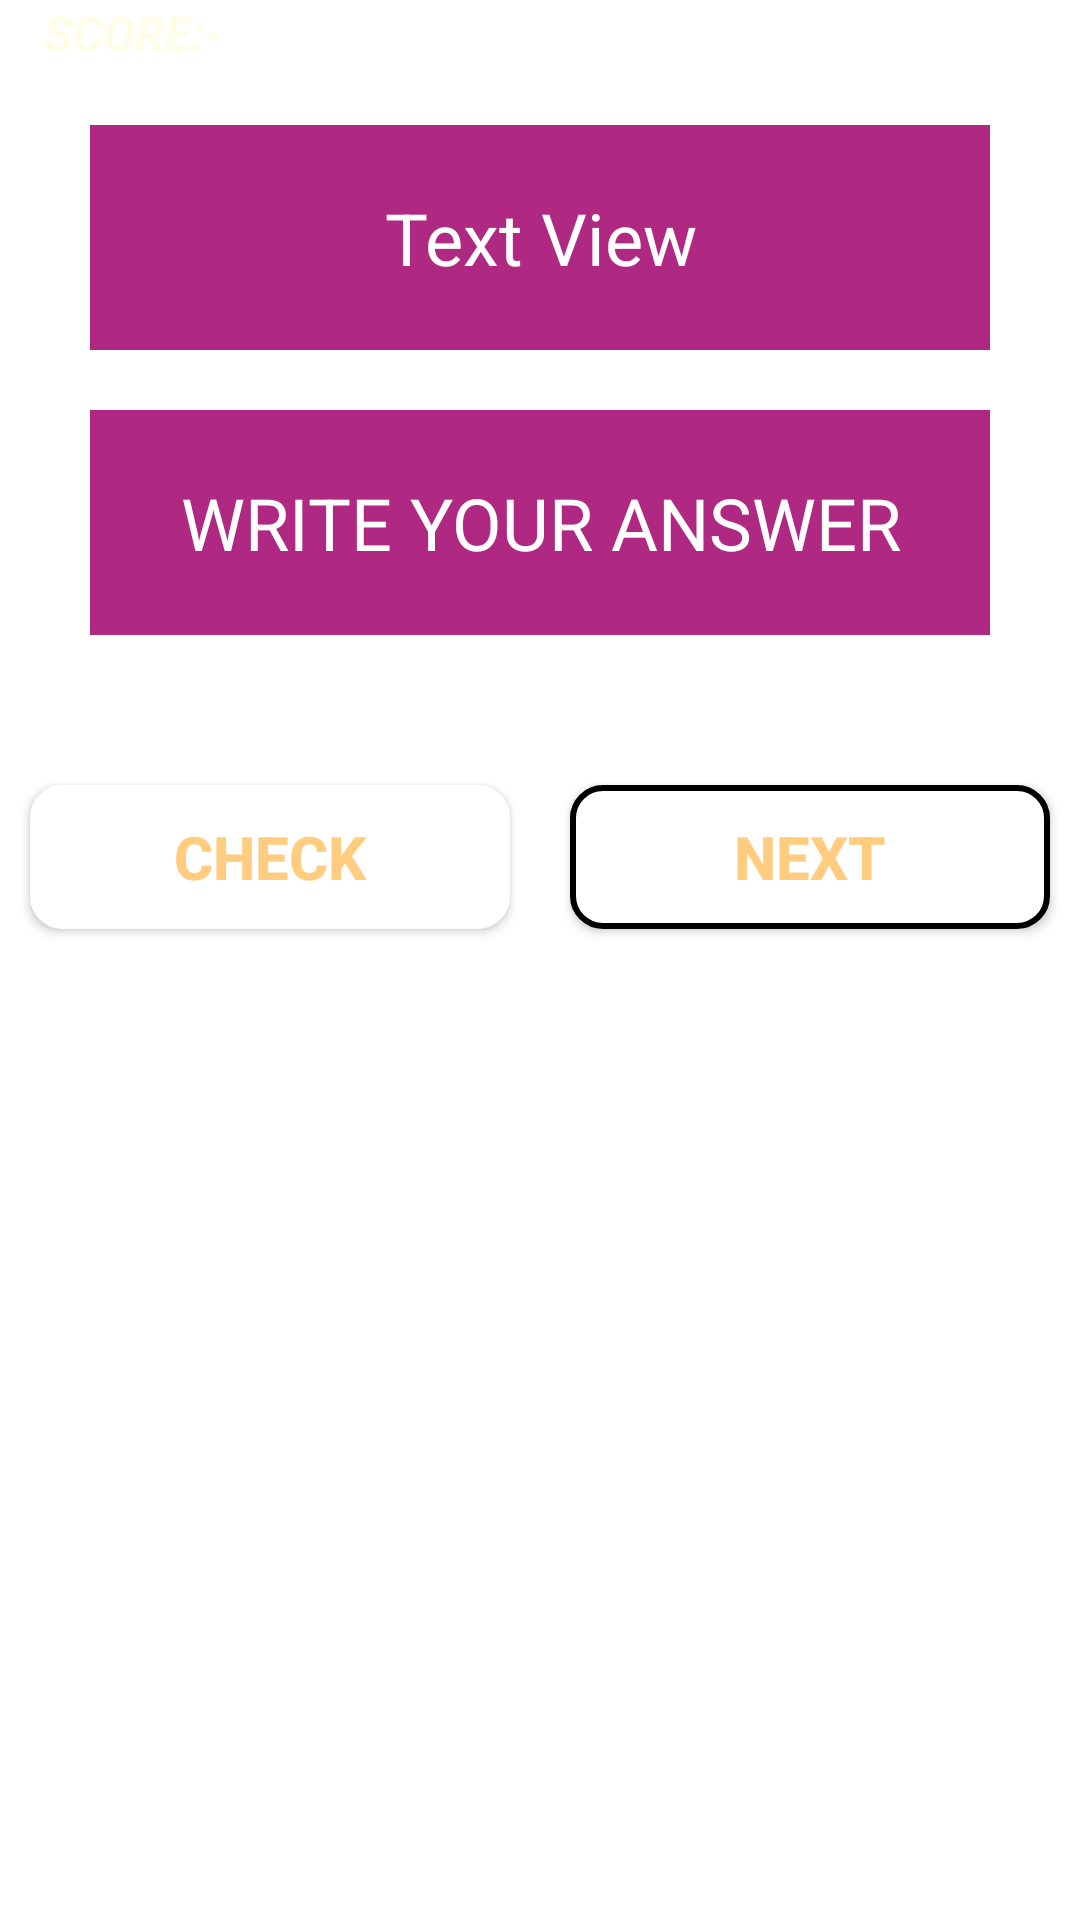

This screen was rendered from an Android layout file. Write that file and the resources it references.
<!-- AndroidManifest.xml: activity theme Theme.AddGame -->
<!-- res/layout/activity_addition.xml -->
<?xml version="1.0" encoding="utf-8"?>
<LinearLayout xmlns:android="http://schemas.android.com/apk/res/android"
    xmlns:app="http://schemas.android.com/apk/res-auto"
    xmlns:tools="http://schemas.android.com/tools"
    android:layout_width="match_parent"
    android:layout_height="match_parent"
    android:layout_margin="5dp"
    android:background="@drawable/second"
    android:gravity="center_horizontal"
    android:orientation="vertical"
    tools:context=".AdditionActivity">

    <LinearLayout
        android:layout_width="match_parent"
        android:layout_height="wrap_content"
        android:orientation="horizontal">

        <TextView
            android:id="@+id/textView6"
            android:layout_width="wrap_content"
            android:layout_height="wrap_content"
            android:layout_weight="1"
            android:gravity="center_horizontal"
            android:text="@string/score"
            android:textAllCaps="true"
            android:textColor="#FFFDE7"
            android:textSize="16sp"
            android:textStyle="bold|italic" />

        <TextView
            android:id="@+id/txtScore"
            android:layout_width="wrap_content"
            android:layout_height="wrap_content"
            android:layout_weight="1"
            android:text="0"
            android:textAllCaps="true"
            android:textColor="@color/white"
            android:textSize="16sp"
            android:textStyle="bold|italic" />

        <TextView
            android:id="@+id/textView2"
            android:layout_width="wrap_content"
            android:layout_height="wrap_content"
            android:layout_weight="1"
            android:gravity="center_horizontal"
            android:text="@string/life"
            android:textAllCaps="true"
            android:textColor="@color/white"
            android:textSize="16sp"
            android:textStyle="bold|italic" />

        <TextView
            android:id="@+id/txtLife"
            android:layout_width="wrap_content"
            android:layout_height="wrap_content"
            android:layout_weight="1"
            android:text="3"
            android:textAllCaps="true"
            android:textColor="@color/white"
            android:textSize="16sp"
            android:textStyle="bold|italic" />

        <TextView
            android:id="@+id/textView4"
            android:layout_width="wrap_content"
            android:layout_height="wrap_content"
            android:layout_weight="1"
            android:gravity="center_horizontal"
            android:text="@string/time"
            android:textAllCaps="true"
            android:textColor="@color/white"
            android:textSize="16sp"
            android:textStyle="bold|italic" />

        <TextView
            android:id="@+id/txtTime"
            android:layout_width="wrap_content"
            android:layout_height="wrap_content"
            android:layout_weight="1"
            android:text="60"
            android:textAllCaps="true"
            android:textColor="@color/white"
            android:textSize="16sp"
            android:textStyle="bold|italic" />

    </LinearLayout>

    <TextView
        android:id="@+id/txtQ"
        android:layout_width="300dp"
        android:layout_height="75dp"
        android:layout_marginTop="20dp"
        android:background="#AF2882"
        android:gravity="center_horizontal|center_vertical"
        android:text="Text View"
        android:textColor="@color/white"
        android:textSize="24sp" />

    <EditText
        android:id="@+id/edtTxtAns"
        android:layout_width="300dp"
        android:layout_height="75dp"
        android:layout_marginTop="20dp"
        android:background="#FFAF2882"
        android:gravity="center_horizontal|center_vertical"
        android:hint="@string/write"
        android:inputType="number"
        android:textColor="@color/white"
        android:textColorHint="@color/white"
        android:textSize="24sp" />

    <LinearLayout
        android:layout_width="match_parent"
        android:layout_height="wrap_content"
        android:layout_marginTop="40dp"
        android:orientation="horizontal">

        <Button
            android:id="@+id/btnCheck"
            android:layout_width="wrap_content"
            android:layout_height="match_parent"
            android:layout_margin="10dp"
            android:layout_weight="1"
            android:background="@drawable/button_shape"
            android:backgroundTint="@color/white"
            android:text="@string/check"
            android:textColor="#FFCC80"
            android:textSize="20sp"
            android:textStyle="bold"
            app:iconTint="@color/white" />

        <Button
            android:id="@+id/btnNext"
            android:layout_width="wrap_content"
            android:layout_height="match_parent"
            android:layout_margin="10dp"
            android:layout_weight="1"
            android:background="@drawable/button_shape"
            android:backgroundTint="@null"
            android:text="@string/next"
            android:textColor="#FFCC80"
            android:textSize="20sp"
            android:textStyle="bold" />

    </LinearLayout>

</LinearLayout>
<!-- resources referenced by this layout -->
<resources>
  <!-- drawable button_shape (drawable) -->
  <?xml version="1.0" encoding="utf-8"?>
  <shape xmlns:android="http://schemas.android.com/apk/res/android">
  
      <solid
          android:color="@color/white"/>
  
  
      <stroke
          android:color="@color/blue"
          android:width="2dp"/>
  
      <corners
          android:radius="10dp"/>
  
  </shape>
  <string name="check">CHECK</string>
  <string name="life">LIFE:-</string>
  <string name="next">NEXT</string>
  <string name="score">SCORE:-</string>
  <string name="time">TIME:-</string>
  <string name="write">WRITE YOUR ANSWER</string>
  <style name="Theme.AddGame" parent="Theme.MaterialComponents.DayNight.DarkActionBar">
          
          <item name="colorPrimary">@color/blue</item>
          <item name="colorPrimaryVariant">@color/blue</item>
          <item name="colorOnPrimary">@color/white</item>
          
          <item name="colorSecondary">@color/teal_200</item>
          <item name="colorSecondaryVariant">@color/teal_700</item>
          <item name="colorOnSecondary">@color/black</item>
          
          <item name="android:statusBarColor" tools:targetApi="l">?attr/colorPrimaryVariant</item>
          
      </style>
  <!-- not gathered from this repository: default colours our renderer supplied (Android Studio template values) -->
  <color name="teal_200">#FF03DAC5</color>
  <color name="teal_700">#FF018786</color>
  <color name="black">#FF000000</color>
  <color name="white">#FFFFFFFF</color>
</resources>
